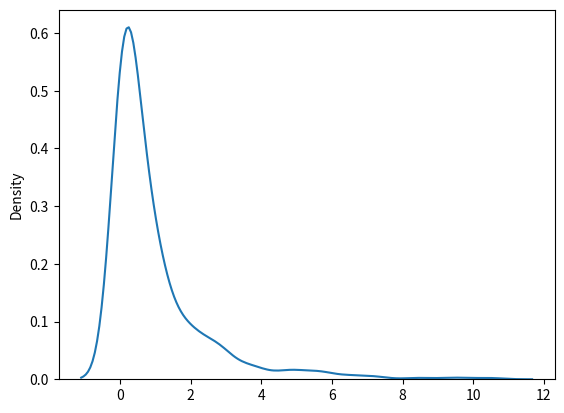

Reproduce this figure in Python.
#Distribuição Chi Square
'''
    usada como base para verificar a hipotese

    constituida por 2 parametros:
    df= grau de liberdade
    size = forma da matriz retornada
'''
from numpy import random
import matplotlib.pyplot as plt 
import seaborn as sns


matriz = random.chisquare(df=2, size=(2,3))
print(matriz)

# visualização da distribuição
sns.distplot(random.chisquare(df=1, size=1000), hist=False)
plt.show()

